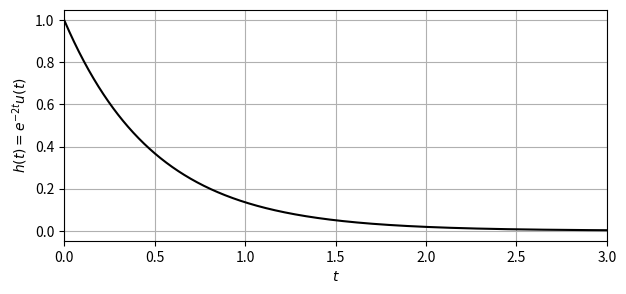

The matplotlib source for this figure:
import numpy as np
import matplotlib.pyplot as plt

t_inicio = 0
t_fim = 3
npoints = 1000

t = np.linspace(t_inicio, t_fim, npoints)

h = np.exp(-2*t) * (t >= 0)

plt.figure(figsize=(7,3))
plt.plot(t, h, 'k')

plt.xlabel('$t$')
plt.ylabel('$h(t)=e^{-2t}u(t)$')

plt.xlim([t_inicio, t_fim])

plt.grid()

plt.show()
